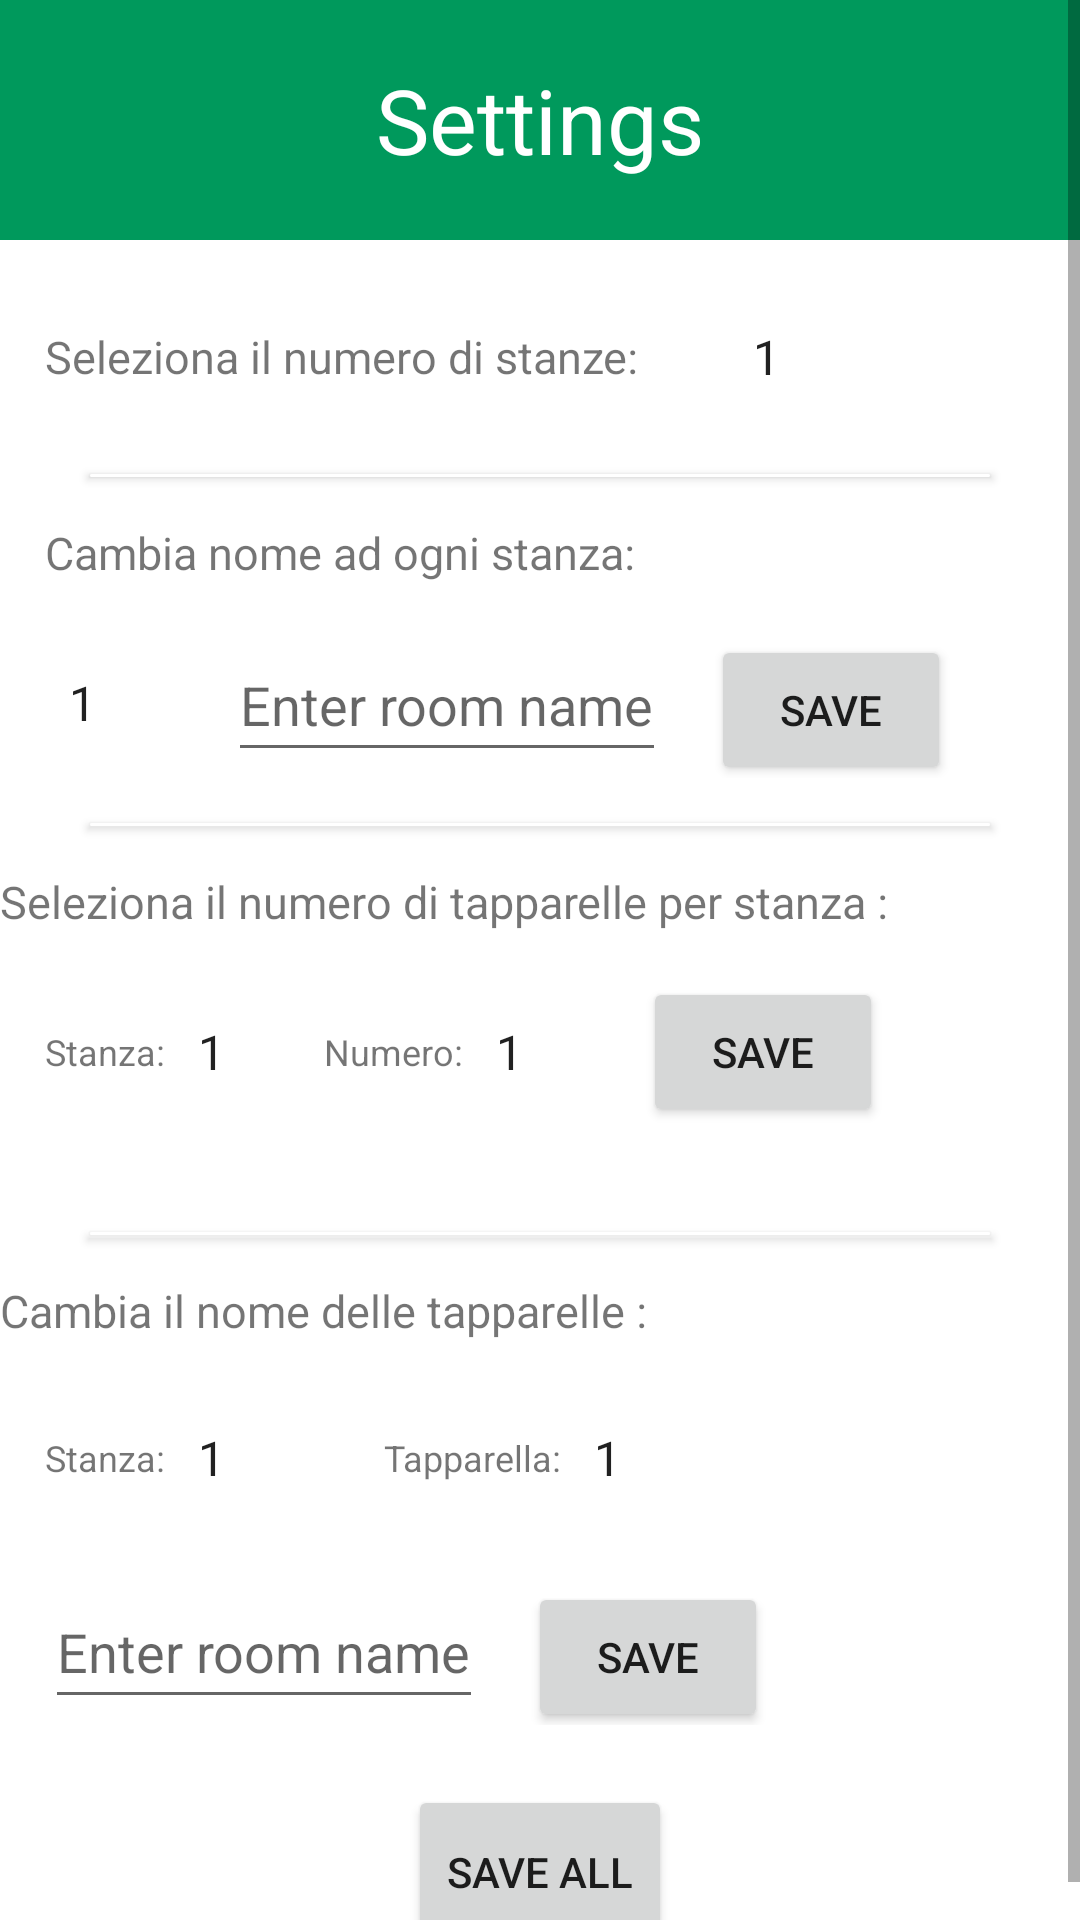

This screen was rendered from an Android layout file. Write that file and the resources it references.
<!-- AndroidManifest.xml: application theme Theme.SmartBlinds -->
<!-- res/layout/activity_settings.xml -->
<ScrollView xmlns:android="http://schemas.android.com/apk/res/android"
    android:layout_width="match_parent"
    android:layout_height="match_parent">



<LinearLayout
    android:layout_width="match_parent"
    android:layout_height="match_parent"
    android:orientation="vertical">

    <LinearLayout
        android:layout_width="match_parent"
        android:layout_height="80dp"
        android:background="@color/green"
        android:orientation="horizontal"
        android:padding="15dp">

        <TextView
            android:layout_width="match_parent"
            android:layout_height="wrap_content"
            android:layout_gravity="center"
            android:gravity="center"
            android:text="Settings"
            android:textColor="@color/white"
            android:textSize="30sp">

        </TextView>

    </LinearLayout>


    <LinearLayout
        android:layout_width="match_parent"
        android:layout_height="wrap_content"
        android:orientation="horizontal"
        android:padding="15dp">

        


        <TextView
            android:layout_width="wrap_content"
            android:layout_height="wrap_content"
            android:layout_gravity="center"
            android:text="Seleziona il numero di stanze:"
            android:textSize="15dp">

        </TextView>

        <Spinner
            android:id="@+id/planets_spinner"
            android:layout_width="50dp"
            android:layout_height="wrap_content"
            android:layout_marginLeft="30dp"
            android:background="@color/white"
            android:entries="@array/planets_array"
            android:minHeight="48dp">

        </Spinner>

    </LinearLayout>

    <androidx.cardview.widget.CardView
        android:layout_width="300dp"
        android:layout_height="1dp"
        android:layout_gravity="center">

        <View
            android:layout_width="match_parent"
            android:layout_height="1dp"
            android:background="?android:attr/listDivider"
            android:layout_marginTop="15dp"/>
    </androidx.cardview.widget.CardView>

    <TextView
        android:layout_width="wrap_content"
        android:layout_height="wrap_content"
        android:layout_marginLeft="15dp"
        android:layout_marginTop="15dp"
        android:text="Cambia nome ad ogni stanza:"
        android:textSize="15dp">

    </TextView>

    <LinearLayout
        android:layout_width="match_parent"
        android:layout_height="wrap_content"
        android:orientation="horizontal"
        android:padding="15dp">

        <Spinner
            android:id="@+id/name_spinner"
            android:layout_width="46dp"
            android:layout_height="wrap_content"
            android:layout_gravity="center"
            android:background="@color/white"
            android:entries="@array/planets_array"
            android:minHeight="48dp">

        </Spinner>


        <EditText
            android:id="@+id/name"
            android:layout_width="wrap_content"
            android:layout_height="wrap_content"
            android:hint="@string/Enter_name"
            android:minHeight="48dp"
            android:layout_marginLeft="15dp">

        </EditText>



        <Button
            android:layout_width="80dp"
            android:layout_height="50dp"
            android:layout_marginLeft="15dp"
            android:text="Save"
            android:onClick="ChangeName">

        </Button>

    </LinearLayout>

    <androidx.cardview.widget.CardView
        android:layout_width="300dp"
        android:layout_height="1dp"
        android:layout_gravity="center">

    </androidx.cardview.widget.CardView>

    <TextView
        android:layout_width="wrap_content"
        android:layout_height="wrap_content"
        android:layout_marginTop="15dp"
        android:text="Seleziona il numero di tapparelle per stanza :"
        android:textSize="15dp">

    </TextView>

    <LinearLayout
        android:layout_width="match_parent"
        android:layout_height="wrap_content"
        android:orientation="horizontal"
        android:padding="15dp">

        <TextView
            android:layout_width="wrap_content"
            android:layout_height="wrap_content"
            android:text="Stanza: "
            android:textSize="12sp"
            android:layout_gravity="center">

        </TextView>


        <Spinner
            android:id="@+id/spinner_1"
            android:layout_width="50dp"
            android:layout_height="wrap_content"
            android:background="@color/white"
            android:layout_gravity="center"
            android:entries="@array/planets_array"
            android:minHeight="48dp"
            android:textSize="12sp">

        </Spinner>

        <TextView
            android:layout_width="wrap_content"
            android:layout_height="wrap_content"
            android:text="Numero: "
            android:textSize="12sp"
            android:layout_gravity="center">

        </TextView>

        <Spinner
            android:id="@+id/spinner_2"
            android:layout_width="50dp"
            android:layout_height="wrap_content"
            android:background="@color/white"
            android:layout_gravity="center"
            android:entries="@array/roller_array"
            android:minHeight="48dp">

        </Spinner>

        <Button
            android:layout_width="80dp"
            android:layout_height="50dp"
            android:text="Save"
            android:layout_marginLeft="7dp"
            android:onClick="NumberRoller">

        </Button>



    </LinearLayout>

    <androidx.cardview.widget.CardView
        android:layout_width="300dp"
        android:layout_height="1dp"
        android:layout_marginTop="20dp"
        android:layout_gravity="center">

    </androidx.cardview.widget.CardView>


    <TextView
        android:layout_width="wrap_content"
        android:layout_height="wrap_content"
        android:layout_marginTop="15dp"
        android:text="Cambia il nome delle tapparelle :"
        android:textSize="15sp">

    </TextView>

    <LinearLayout
        android:layout_width="match_parent"
        android:layout_height="wrap_content"
        android:orientation="horizontal"
        android:padding="15dp">



        <TextView
            android:layout_width="wrap_content"
            android:layout_height="wrap_content"
            android:text="Stanza: "
            android:textSize="12sp"
            android:layout_gravity="center">

        </TextView>


        <Spinner
            android:id="@+id/n"
            android:layout_width="70dp"
            android:layout_height="wrap_content"
            android:background="@color/white"
            android:layout_gravity="center"
            android:entries="@array/planets_array"
            android:minHeight="48dp">

        </Spinner>

        <TextView
            android:layout_width="wrap_content"
            android:layout_height="wrap_content"
            android:text="Tapparella: "
            android:textSize="12sp"
            android:layout_gravity="center">

        </TextView>

        <Spinner
            android:id="@+id/nr"
            android:layout_width="70dp"
            android:layout_height="wrap_content"
            android:background="@color/white"
            android:layout_gravity="center"
            android:entries="@array/roller_array"
            android:minHeight="48dp">

        </Spinner>

    </LinearLayout>


    <LinearLayout
        android:layout_width="match_parent"
        android:layout_height="wrap_content"
        android:orientation="horizontal">

        <EditText
            android:id="@+id/name_roller"
            android:layout_width="wrap_content"
            android:layout_height="wrap_content"
            android:hint="@string/Enter_name"
            android:minHeight="48dp"
            android:layout_marginLeft="15dp">

        </EditText>


        <Button
            android:layout_width="80dp"
            android:layout_height="50dp"
            android:layout_marginLeft="15dp"
            android:text="Save"
            android:onClick="ChangeNameRoller">

        </Button>


    </LinearLayout>




    <Button
        android:layout_width="wrap_content"
        android:layout_height="58dp"
        android:layout_marginTop="20dp"
        android:text="Save All"
        android:onClick="SaveAll"
        android:layout_gravity="center">

    </Button>



</LinearLayout>




</ScrollView>
<!-- resources referenced by this layout -->
<resources>
  <string-array name="planets_array">
          <item>1</item>
          <item>2</item>
          <item>3</item>
      </string-array>
  <string-array name="roller_array">
          <item>1</item>
          <item>2</item>
          <item>3</item>
          <item>4</item>
          <item>5</item>
          <item>6</item>
      </string-array>
  <color name="green">#00995c</color>
  <color name="white">#FFFFFFFF</color>
  <string name="Enter_name">Enter room name</string>
  <style name="Theme.SmartBlinds" parent="Theme.MaterialComponents.DayNight.DarkActionBar">
          
          <item name="colorPrimary">@color/green</item>
          <item name="colorPrimaryVariant">@color/green</item>
          <item name="colorOnPrimary">@color/white</item>
          
          <item name="colorSecondary">@color/white</item>
          <item name="colorSecondaryVariant">@color/white</item>
          <item name="colorOnSecondary">@color/black</item>
          
          <item name="android:statusBarColor" tools:targetApi="l">?attr/colorPrimaryVariant</item>
          
      </style>
  <color name="black">#FF000000</color>
</resources>
